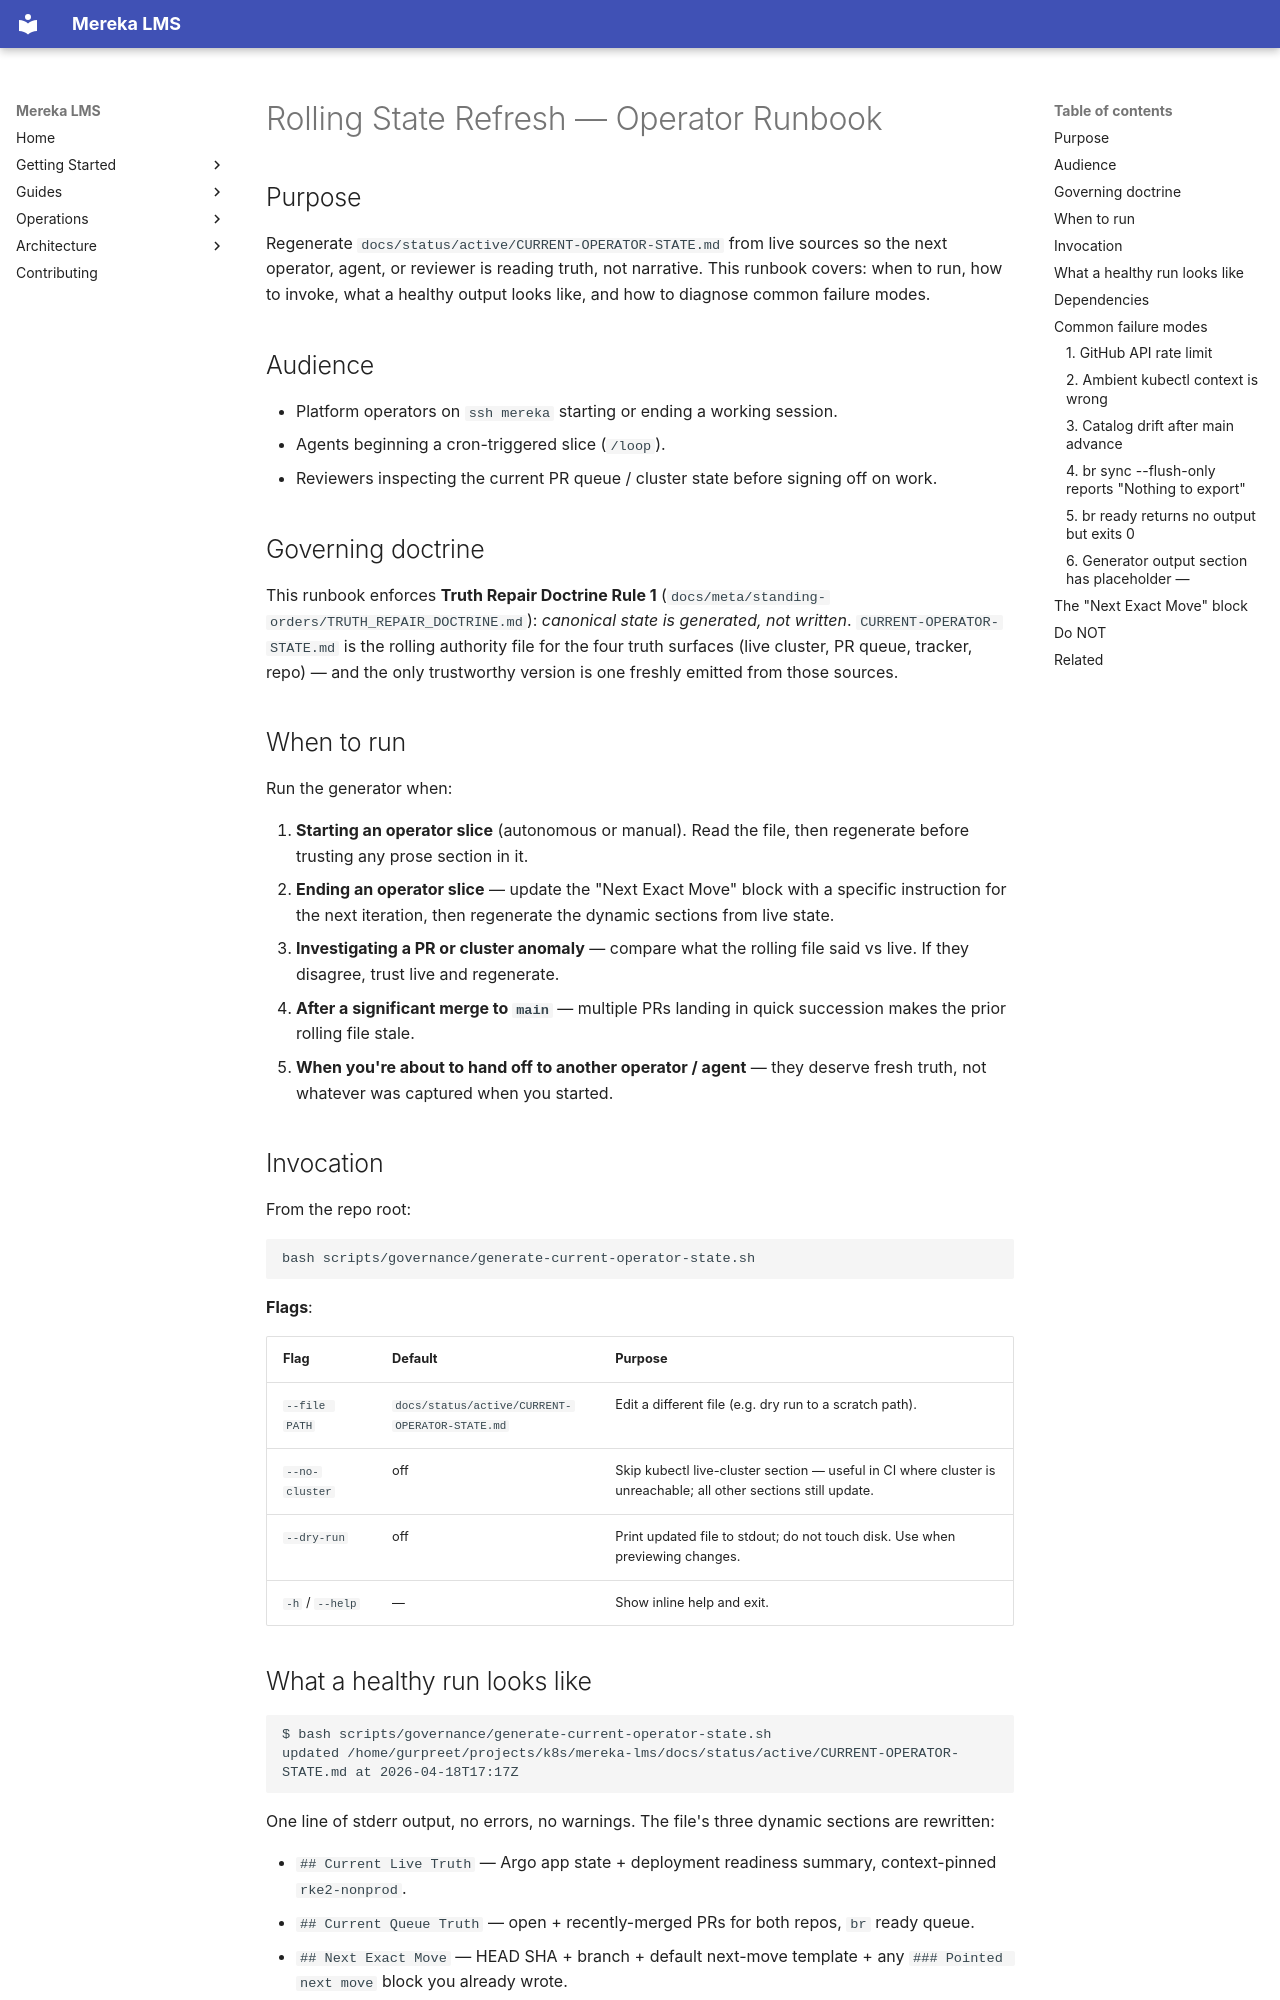

repository: lifeofgurpreet/mereka-lms-prototype · page: ops/runbooks/rolling-state-refresh/index.html · generator: mkdocs

---
title: Rolling State Refresh — Operator Runbook
type: runbook
owner: platform-release
observed_at: 2026-04-18
status: active
bead: mereka-lms-q69f.2
---

# Rolling State Refresh — Operator Runbook

## Purpose

Regenerate `docs/status/active/CURRENT-OPERATOR-STATE.md` from live sources so the next operator, agent, or reviewer is reading truth, not narrative. This runbook covers: when to run, how to invoke, what a healthy output looks like, and how to diagnose common failure modes.

## Audience

- Platform operators on `ssh mereka` starting or ending a working session.
- Agents beginning a cron-triggered slice (`/loop`).
- Reviewers inspecting the current PR queue / cluster state before signing off on work.

## Governing doctrine

This runbook enforces **Truth Repair Doctrine Rule 1** (`docs/meta/standing-orders/TRUTH_REPAIR_DOCTRINE.md`): *canonical state is generated, not written*. `CURRENT-OPERATOR-STATE.md` is the rolling authority file for the four truth surfaces (live cluster, PR queue, tracker, repo) — and the only trustworthy version is one freshly emitted from those sources.

## When to run

Run the generator when:

1. **Starting an operator slice** (autonomous or manual). Read the file, then regenerate before trusting any prose section in it.
2. **Ending an operator slice** — update the "Next Exact Move" block with a specific instruction for the next iteration, then regenerate the dynamic sections from live state.
3. **Investigating a PR or cluster anomaly** — compare what the rolling file said vs live. If they disagree, trust live and regenerate.
4. **After a significant merge to `main`** — multiple PRs landing in quick succession makes the prior rolling file stale.
5. **When you're about to hand off to another operator / agent** — they deserve fresh truth, not whatever was captured when you started.

## Invocation

From the repo root:

```bash
bash scripts/governance/generate-current-operator-state.sh
```

**Flags**:

| Flag | Default | Purpose |
|---|---|---|
| `--file PATH` | `docs/status/active/CURRENT-OPERATOR-STATE.md` | Edit a different file (e.g. dry run to a scratch path). |
| `--no-cluster` | off | Skip kubectl live-cluster section — useful in CI where cluster is unreachable; all other sections still update. |
| `--dry-run` | off | Print updated file to stdout; do not touch disk. Use when previewing changes. |
| `-h` / `--help` | — | Show inline help and exit. |
